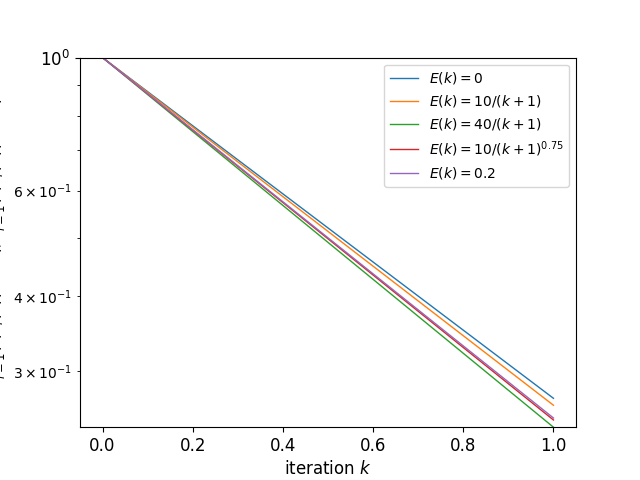

The data file committed next to this chart (first rows):
, 0, 1, 2, 3, 4, 5, 6
0, 1.0, 1.0, 1.0, 1.0, 1.0, 1.0, 1.0
1, 0.27, 0.2927, 0.2629, 0.2416, 0.2541, 0.2484, 0.2503
